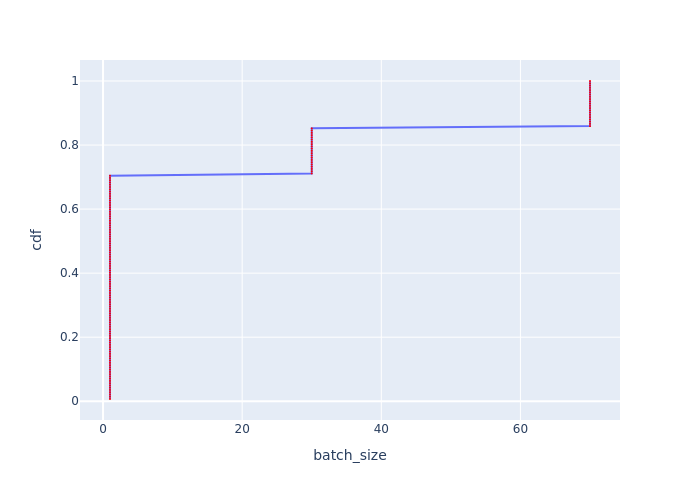

The data file committed next to this chart (first rows):
Batch Id, batch_size, cdf
0, 1, 0.007042
1, 1, 0.01408
2, 1, 0.02113
3, 1, 0.02817
4, 1, 0.03521
5, 1, 0.04225
6, 1, 0.0493
7, 1, 0.05634
8, 1, 0.06338
9, 1, 0.07042
10, 1, 0.07746
11, 1, 0.08451
12, 1, 0.09155
13, 1, 0.09859
14, 1, 0.1056
15, 1, 0.1127
16, 1, 0.1197
17, 1, 0.1268
18, 1, 0.1338
19, 1, 0.1408
20, 1, 0.1479
21, 1, 0.1549
22, 1, 0.162
23, 1, 0.169
24, 1, 0.1761
25, 1, 0.1831
26, 1, 0.1901
27, 1, 0.1972
28, 1, 0.2042
29, 1, 0.2113
30, 1, 0.2183
31, 1, 0.2254
32, 1, 0.2324
33, 1, 0.2394
34, 1, 0.2465
35, 1, 0.2535
36, 1, 0.2606
37, 1, 0.2676
38, 1, 0.2746
39, 1, 0.2817
40, 1, 0.2887
41, 1, 0.2958
42, 1, 0.3028
43, 1, 0.3099
44, 1, 0.3169
45, 1, 0.3239
46, 1, 0.331
47, 1, 0.338
48, 1, 0.3451
49, 1, 0.3521
50, 1, 0.3592
51, 1, 0.3662
52, 1, 0.3732
53, 1, 0.3803
54, 1, 0.3873
55, 1, 0.3944
56, 1, 0.4014
57, 1, 0.4085
58, 1, 0.4155
59, 1, 0.4225
... 82 more rows
